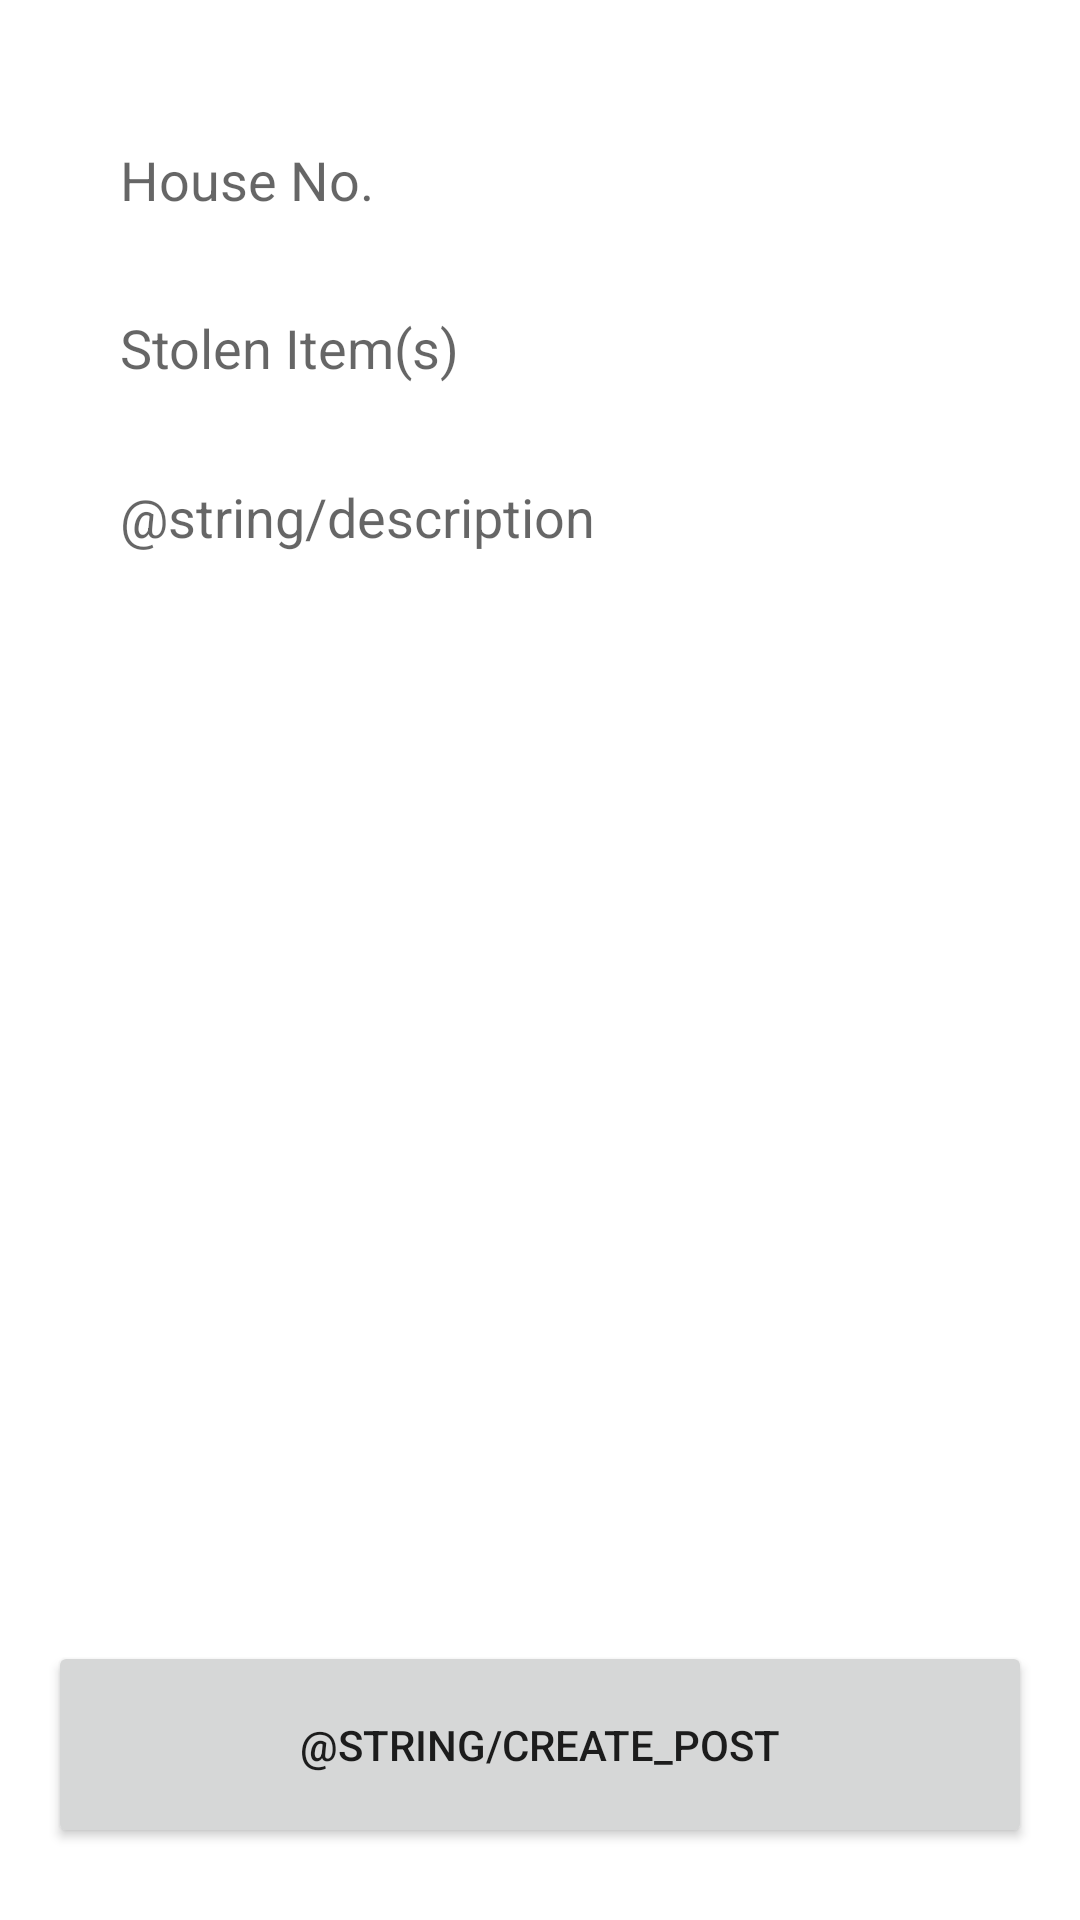

Produce the Android XML layout that renders to this screen, including the resource entries it uses.
<!-- AndroidManifest.xml: application theme Theme.OrientGardenNeighbourhoodWatch -->
<!-- res/layout/activity_create_post.xml -->
<?xml version="1.0" encoding="utf-8"?>
<LinearLayout xmlns:android="http://schemas.android.com/apk/res/android"
    xmlns:tools="http://schemas.android.com/tools"
    android:layout_width="match_parent"
    android:layout_height="match_parent"
    android:orientation="vertical"
    tools:context=".CreatePost">

    <LinearLayout
        android:layout_width="match_parent"
        android:layout_height="wrap_content"
        android:layout_margin="16dp"
        android:layout_weight="4"
        android:orientation="vertical"
        android:paddingBottom="24dp"
        tools:ignore="UselessParent">

        <EditText
            android:id="@+id/houseNumber_editText"
            android:layout_width="match_parent"
            android:layout_height="40dp"
            android:layout_marginStart="16dp"
            android:layout_marginTop="24dp"
            android:layout_marginEnd="16dp"
            android:background="@null"
            android:hint="@string/complex_number"
            android:inputType="number"
            android:maxLength="2"
            android:paddingStart="8dp"
            android:singleLine="true"
            tools:ignore="Autofill" />

        <EditText
            android:id="@+id/stolenItem_editText"
            android:layout_width="match_parent"
            android:layout_height="40dp"
            android:layout_marginStart="16dp"
            android:layout_marginTop="16dp"
            android:layout_marginEnd="16dp"
            android:background="@null"
            android:hint="@string/label_stolen_items"
            android:inputType="text"
            android:paddingStart="8dp"
            android:singleLine="true"
            tools:ignore="Autofill" />

        <EditText
            android:id="@+id/description_editText"
            android:layout_width="match_parent"
            android:layout_height="240dp"
            android:layout_marginStart="16dp"
            android:layout_marginTop="16dp"
            android:layout_marginEnd="16dp"
            android:background="@null"
            android:ellipsize="end"
            android:gravity="top"
            android:hint="@string/description"
            android:inputType="textMultiLine"
            android:maxLength="360"
            android:maxLines="12"
            android:paddingStart="8dp"
            android:paddingTop="8dp"
            android:scrollbars="vertical"
            android:singleLine="false"
            tools:ignore="Autofill" />

    </LinearLayout>

    <Button
        android:id="@+id/createPost_button"
        android:layout_width="match_parent"
        android:layout_height="40dp"
        android:layout_marginStart="16dp"
        android:layout_marginEnd="16dp"
        android:layout_marginBottom="24dp"
        android:layout_weight="1"
        android:text="@string/create_post" />

</LinearLayout>
<!-- resources referenced by this layout -->
<resources>
  <string name="complex_number">House No. </string>
  <string name="label_stolen_items">Stolen Item(s)</string>
  <style name="Theme.OrientGardenNeighbourhoodWatch" parent="Theme.MaterialComponents.DayNight.DarkActionBar">
          
          <item name="colorPrimary">@color/purple_500</item>
          <item name="colorPrimaryVariant">@color/purple_700</item>
          <item name="colorOnPrimary">@color/white</item>
          
          <item name="colorSecondary">@color/teal_200</item>
          <item name="colorSecondaryVariant">@color/teal_700</item>
          <item name="colorOnSecondary">@color/black</item>
          
          <item name="android:statusBarColor" tools:targetApi="l">?attr/colorPrimaryVariant</item>
          
      </style>
  <color name="purple_500">#FF6200EE</color>
  <color name="purple_700">#FF3700B3</color>
  <color name="white">#F5F5F5</color>
  <color name="teal_200">#FF03DAC5</color>
  <color name="teal_700">#FF018786</color>
  <color name="black">#131111</color>
</resources>
